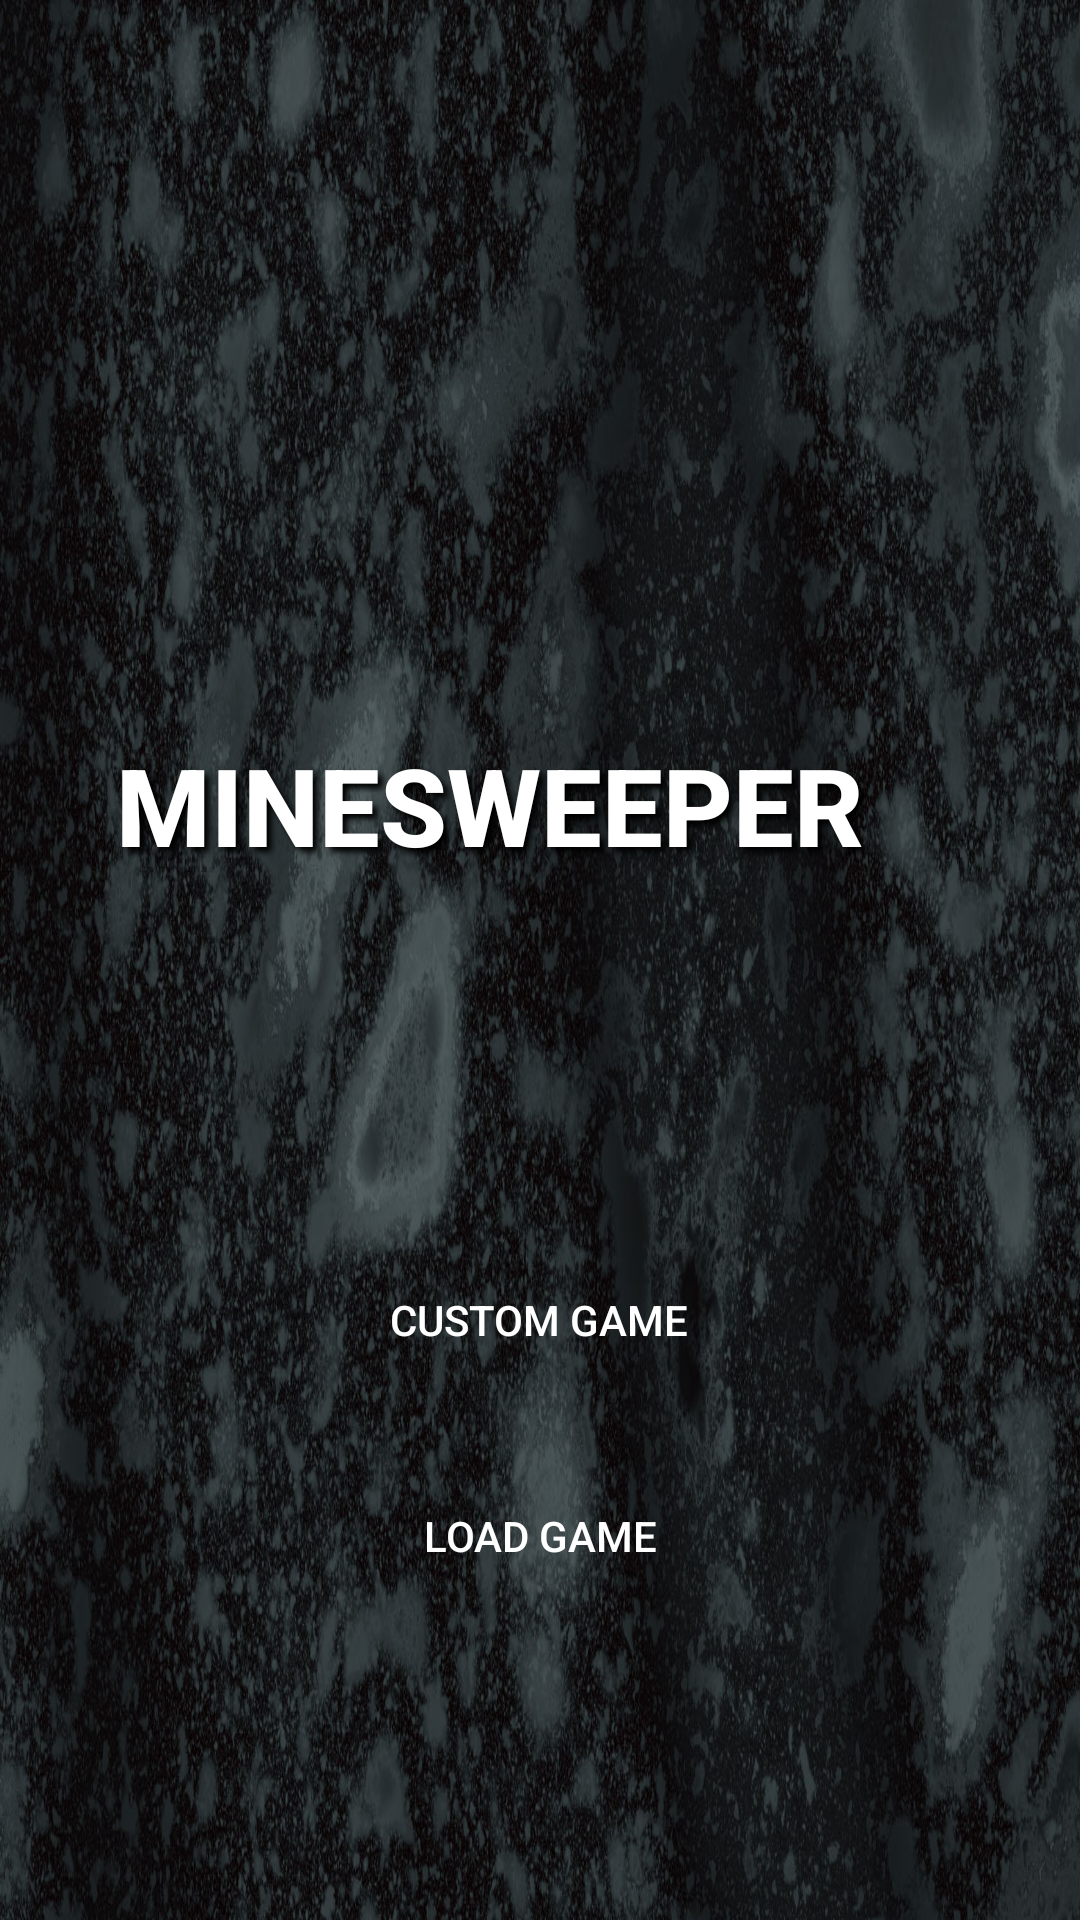

Android layout source for this screen:
<!-- AndroidManifest.xml: application theme AppTheme -->
<!-- res/layout/activity_menu.xml -->
<?xml version="1.0" encoding="utf-8"?>
<RelativeLayout xmlns:android="http://schemas.android.com/apk/res/android"
    xmlns:app="http://schemas.android.com/apk/res-auto"
    android:layout_width="match_parent"
    android:layout_height="match_parent"
    android:background="@drawable/background">

    <TextView
        android:id="@+id/playMessage"
        android:layout_width="wrap_content"
        android:layout_height="wrap_content"
        android:layout_alignParentTop="true"
        android:layout_alignParentEnd="true"
        android:layout_alignParentRight="true"
        android:layout_marginTop="244dp"
        android:layout_marginEnd="72dp"
        android:layout_marginRight="72dp"
        android:shadowColor="#000"
        android:shadowDx="5"
        android:shadowDy="5"
        android:shadowRadius="5"
        android:text="Minesweeper"
        android:textAllCaps="true"
        android:textAppearance="@style/TextAppearance.AppCompat.Widget.ActionBar.Menu"
        android:textColor="#fff"
        android:textSize="36sp"
        android:textStyle="bold"
        android:layout_centerHorizontal="true"
        />

    <Button
        android:id="@+id/mySettingsButton"
        android:layout_width="45dp"
        android:layout_height="35dp"
        android:layout_alignParentTop="true"
        android:layout_alignParentEnd="true"
        android:layout_alignParentRight="true"
        android:paddingTop="0dp"
        android:visibility="invisible" />
    
    <Button
        android:id="@+id/myLoadButton"
        style="@style/AppTheme.Button"
        android:layout_width="wrap_content"
        android:layout_height="wrap_content"
        android:layout_alignParentBottom="true"
        android:layout_centerHorizontal="true"
        android:layout_marginBottom="104dp"
        android:background="@drawable/round_button"
        android:text="Load Game" />

    <Button
        android:id="@+id/myCustomButton"
        style="@style/AppTheme.Button"
        android:layout_width="wrap_content"
        android:layout_height="wrap_content"
        android:layout_alignParentBottom="true"
        android:layout_centerHorizontal="true"
        android:layout_marginBottom="176dp"
        android:background="@drawable/round_button"
        android:text="Custom Game" />

   </RelativeLayout>
<!-- resources referenced by this layout -->
<resources>
  <!-- drawable background: jpg bitmap (drawable-xxhdpi, 393920 bytes) -->
  <!-- drawable round_button (drawable) -->
  <?xml version="1.0" encoding="utf-8"?>
  <shape xmlns:android="http://schemas.android.com/apk/res/android"
      android:shape="rectangle" android:padding="10dp">
      <solid android:color="@color/Jade"/>
      <corners android:radius="10dp"/>
  </shape>
  <style name="AppTheme.Button" parent="Widget.AppCompat.Button.Colored">
          <item name="colorButtonNormal">@color/Jade</item>
      </style>
  <style name="AppTheme" parent="Theme.AppCompat.Light.NoActionBar">
          
          <item name="colorPrimary">@color/colorPrimary</item>
          <item name="colorPrimaryDark">@color/colorPrimaryDark</item>
          <item name="colorAccent">@color/Jade</item>
      </style>
  <color name="colorPrimary">#000000</color>
  <color name="colorPrimaryDark">#303F9F</color>
</resources>
